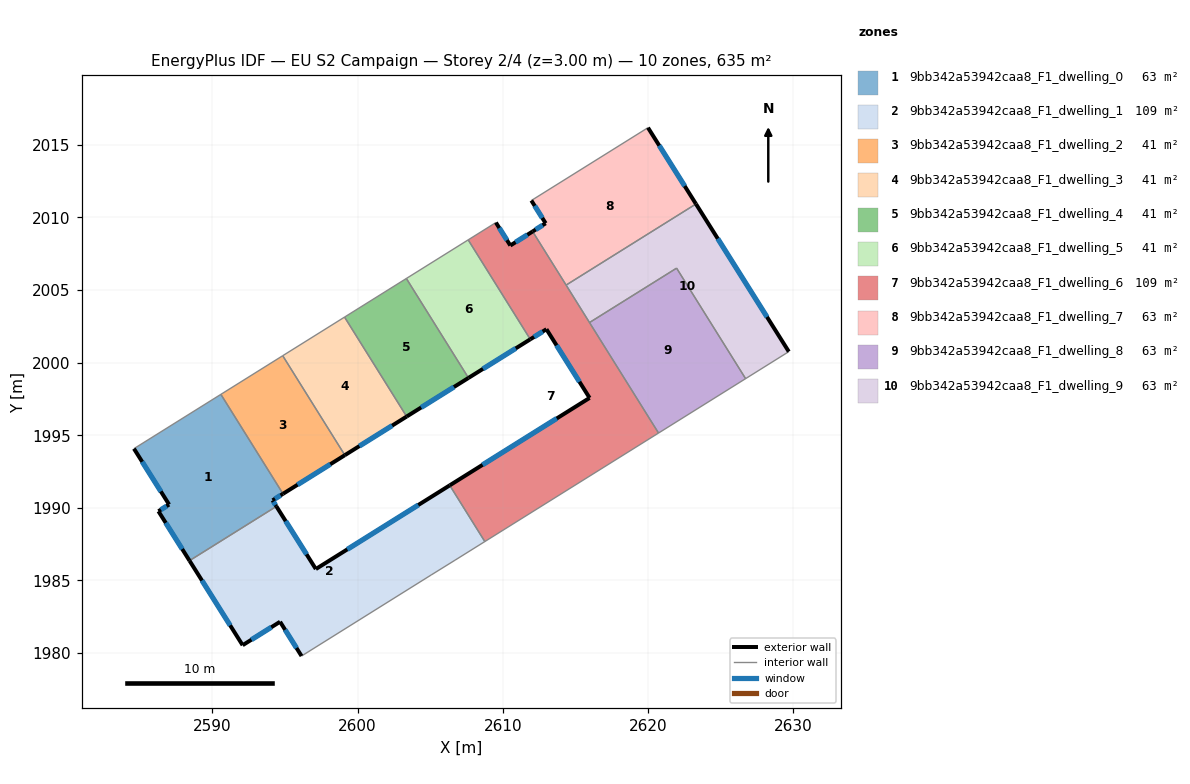
=== STOREY PLAN SPEC (per zone: floor XY polygon, exterior-wall plan segments, windows/doors) ===
zone 1: 9bb342a53942caa8_F1_dwelling_0  (63.5 m²)
  floor: (2590.58, 1997.82) (2594.86, 1990.96) (2594.14, 1990.52) (2594.40, 1990.10) (2588.42, 1986.36) (2586.28, 1989.76) (2587.01, 1990.22) (2584.59, 1994.08)
  exterior wall: (2584.59, 1994.08) – (2587.01, 1990.22)  [4.5 m]
    window: (2585.16, 1993.17) – (2586.44, 1991.13)  [3.8 m²]
  exterior wall: (2594.14, 1990.52) – (2594.86, 1990.96)  [0.8 m]
    window: (2594.31, 1990.62) – (2594.69, 1990.86)  [0.7 m²]
  exterior wall: (2594.40, 1990.10) – (2594.14, 1990.52)  [0.5 m]
    window: (2594.34, 1990.20) – (2594.20, 1990.42)  [0.4 m²]
  exterior wall: (2586.28, 1989.76) – (2588.42, 1986.36)  [4.0 m]
    window: (2586.78, 1988.97) – (2587.91, 1987.16)  [3.4 m²]
  exterior wall: (2587.01, 1990.22) – (2586.28, 1989.76)  [0.9 m]
    window: (2586.84, 1990.12) – (2586.45, 1989.87)  [0.7 m²]
  interior walls: 3
zone 2: 9bb342a53942caa8_F1_dwelling_1  (109.3 m²)
  floor: (2606.34, 1991.55) (2608.76, 1987.68) (2606.70, 1986.39) (2605.07, 1985.38) (2596.14, 1979.79) (2594.66, 1982.15) (2592.08, 1980.54) (2588.42, 1986.36) (2594.40, 1990.10) (2597.12, 1985.78)
  exterior wall: (2594.66, 1982.15) – (2596.14, 1979.79)  [2.8 m]
    window: (2595.00, 1981.60) – (2595.79, 1980.35)  [2.4 m²]
  exterior wall: (2592.08, 1980.54) – (2594.66, 1982.15)  [3.0 m]
    window: (2592.68, 1980.92) – (2594.05, 1981.77)  [2.6 m²]
  exterior wall: (2588.42, 1986.36) – (2592.08, 1980.54)  [6.9 m]
    window: (2589.28, 1984.99) – (2591.22, 1981.90)  [5.8 m²]
  exterior wall: (2597.12, 1985.78) – (2594.40, 1990.10)  [5.1 m]
    window: (2596.48, 1986.80) – (2595.04, 1989.09)  [4.3 m²]
  exterior wall: (2606.34, 1991.55) – (2597.12, 1985.78)  [10.9 m]
    window: (2604.18, 1990.19) – (2599.29, 1987.14)  [9.2 m²]
  interior walls: 5
zone 3: 9bb342a53942caa8_F1_dwelling_2  (40.6 m²)
  floor: (2594.84, 2000.48) (2599.12, 1993.63) (2594.86, 1990.96) (2590.58, 1997.82)
  exterior wall: (2594.86, 1990.96) – (2599.12, 1993.63)  [5.0 m]
    window: (2595.86, 1991.59) – (2598.12, 1993.00)  [4.2 m²]
  interior walls: 3
zone 4: 9bb342a53942caa8_F1_dwelling_3  (40.6 m²)
  floor: (2599.10, 2003.14) (2603.38, 1996.29) (2599.12, 1993.63) (2594.84, 2000.48)
  exterior wall: (2599.12, 1993.63) – (2603.38, 1996.29)  [5.0 m]
    window: (2600.12, 1994.25) – (2602.38, 1995.66)  [4.2 m²]
  interior walls: 3
zone 5: 9bb342a53942caa8_F1_dwelling_4  (40.5 m²)
  floor: (2603.35, 2005.80) (2607.63, 1998.95) (2603.38, 1996.29) (2599.10, 2003.14)
  exterior wall: (2603.38, 1996.29) – (2607.63, 1998.95)  [5.0 m]
    window: (2604.38, 1996.91) – (2606.63, 1998.32)  [4.2 m²]
  interior walls: 3
zone 6: 9bb342a53942caa8_F1_dwelling_5  (40.6 m²)
  floor: (2607.61, 2008.46) (2611.89, 2001.61) (2607.63, 1998.95) (2603.35, 2005.80)
  exterior wall: (2607.63, 1998.95) – (2611.89, 2001.61)  [5.0 m]
    window: (2608.63, 1999.57) – (2610.89, 2000.98)  [4.2 m²]
  interior walls: 3
zone 7: 9bb342a53942caa8_F1_dwelling_6  (109.3 m²)
  floor: (2612.05, 2009.04) (2620.73, 1995.15) (2608.76, 1987.68) (2606.34, 1991.55) (2615.98, 1997.57) (2613.00, 2002.30) (2611.89, 2001.61) (2607.61, 2008.46) (2609.52, 2009.65) (2610.52, 2008.07)
  exterior wall: (2613.00, 2002.30) – (2615.98, 1997.57)  [5.6 m]
    window: (2613.70, 2001.19) – (2615.28, 1998.68)  [4.7 m²]
  exterior wall: (2611.89, 2001.61) – (2613.00, 2002.30)  [1.3 m]
    window: (2612.15, 2001.77) – (2612.74, 2002.14)  [1.1 m²]
  exterior wall: (2610.52, 2008.07) – (2609.52, 2009.65)  [1.9 m]
    window: (2610.28, 2008.44) – (2609.76, 2009.28)  [1.6 m²]
  exterior wall: (2612.05, 2009.04) – (2610.52, 2008.07)  [1.8 m]
    window: (2611.69, 2008.81) – (2610.88, 2008.30)  [1.5 m²]
  exterior wall: (2615.98, 1997.57) – (2606.34, 1991.55)  [11.4 m]
    window: (2613.71, 1996.16) – (2608.61, 1992.96)  [9.6 m²]
  interior walls: 7
zone 8: 9bb342a53942caa8_F1_dwelling_7  (63.5 m²)
  floor: (2620.00, 2016.19) (2623.30, 2010.93) (2614.36, 2005.34) (2612.05, 2009.04) (2612.95, 2009.60) (2611.97, 2011.17)
  exterior wall: (2611.97, 2011.17) – (2612.95, 2009.60)  [1.9 m]
    window: (2612.20, 2010.80) – (2612.72, 2009.97)  [1.6 m²]
  exterior wall: (2623.30, 2010.93) – (2620.00, 2016.19)  [6.2 m]
    window: (2622.53, 2012.17) – (2620.78, 2014.95)  [5.2 m²]
  exterior wall: (2612.95, 2009.60) – (2612.05, 2009.04)  [1.1 m]
    window: (2612.74, 2009.47) – (2612.26, 2009.17)  [0.9 m²]
  interior walls: 3
zone 9: 9bb342a53942caa8_F1_dwelling_8  (63.5 m²)
  floor: (2621.97, 2006.51) (2626.72, 1998.90) (2620.73, 1995.15) (2615.97, 2002.76)
  interior walls: 4
zone 10: 9bb342a53942caa8_F1_dwelling_9  (63.5 m²)
  floor: (2623.30, 2010.93) (2629.70, 2000.76) (2626.72, 1998.90) (2621.97, 2006.51) (2615.97, 2002.76) (2614.36, 2005.34)
  exterior wall: (2629.70, 2000.76) – (2623.30, 2010.93)  [12.0 m]
    window: (2628.20, 2003.15) – (2624.81, 2008.54)  [10.1 m²]
  interior walls: 5

=== DERIVED (storey summary) ===
Building: EU S2 Campaign
Storey: 2 of 4  (floor level z = 3.00 m)
Storey gross floor area: 634.8 m²
Zones on this storey: 10
  - 9bb342a53942caa8_F1_dwelling_0: floor 63.5 m²; exterior wall 10.8 m (32.3 m²); 5 window(s) 9.1 m²; WWR 28.1%
  - 9bb342a53942caa8_F1_dwelling_1: floor 109.3 m²; exterior wall 28.7 m (86.1 m²); 5 window(s) 24.2 m²; WWR 28.1%
  - 9bb342a53942caa8_F1_dwelling_2: floor 40.6 m²; exterior wall 5.0 m (15.1 m²); 1 window(s) 4.2 m²; WWR 28.1%
  - 9bb342a53942caa8_F1_dwelling_3: floor 40.6 m²; exterior wall 5.0 m (15.1 m²); 1 window(s) 4.2 m²; WWR 28.1%
  - 9bb342a53942caa8_F1_dwelling_4: floor 40.5 m²; exterior wall 5.0 m (15.1 m²); 1 window(s) 4.2 m²; WWR 28.1%
  - 9bb342a53942caa8_F1_dwelling_5: floor 40.6 m²; exterior wall 5.0 m (15.1 m²); 1 window(s) 4.2 m²; WWR 28.1%
  - 9bb342a53942caa8_F1_dwelling_6: floor 109.3 m²; exterior wall 21.9 m (65.8 m²); 5 window(s) 18.5 m²; WWR 28.1%
  - 9bb342a53942caa8_F1_dwelling_7: floor 63.5 m²; exterior wall 9.1 m (27.4 m²); 3 window(s) 7.7 m²; WWR 28.1%
  - 9bb342a53942caa8_F1_dwelling_8: floor 63.5 m²
  - 9bb342a53942caa8_F1_dwelling_9: floor 63.5 m²; exterior wall 12.0 m (36.0 m²); 1 window(s) 10.1 m²; WWR 28.1%
Zone adjacency (shared interzone walls):
  - 9bb342a53942caa8_F1_dwelling_0 ↔ 9bb342a53942caa8_F1_dwelling_1
  - 9bb342a53942caa8_F1_dwelling_0 ↔ 9bb342a53942caa8_F1_dwelling_2
  - 9bb342a53942caa8_F1_dwelling_1 ↔ 9bb342a53942caa8_F1_dwelling_6
  - 9bb342a53942caa8_F1_dwelling_2 ↔ 9bb342a53942caa8_F1_dwelling_3
  - 9bb342a53942caa8_F1_dwelling_3 ↔ 9bb342a53942caa8_F1_dwelling_4
  - 9bb342a53942caa8_F1_dwelling_4 ↔ 9bb342a53942caa8_F1_dwelling_5
  - 9bb342a53942caa8_F1_dwelling_5 ↔ 9bb342a53942caa8_F1_dwelling_6
  - 9bb342a53942caa8_F1_dwelling_6 ↔ 9bb342a53942caa8_F1_dwelling_7
  - 9bb342a53942caa8_F1_dwelling_6 ↔ 9bb342a53942caa8_F1_dwelling_8
  - 9bb342a53942caa8_F1_dwelling_6 ↔ 9bb342a53942caa8_F1_dwelling_9
  - 9bb342a53942caa8_F1_dwelling_7 ↔ 9bb342a53942caa8_F1_dwelling_9
  - 9bb342a53942caa8_F1_dwelling_8 ↔ 9bb342a53942caa8_F1_dwelling_9